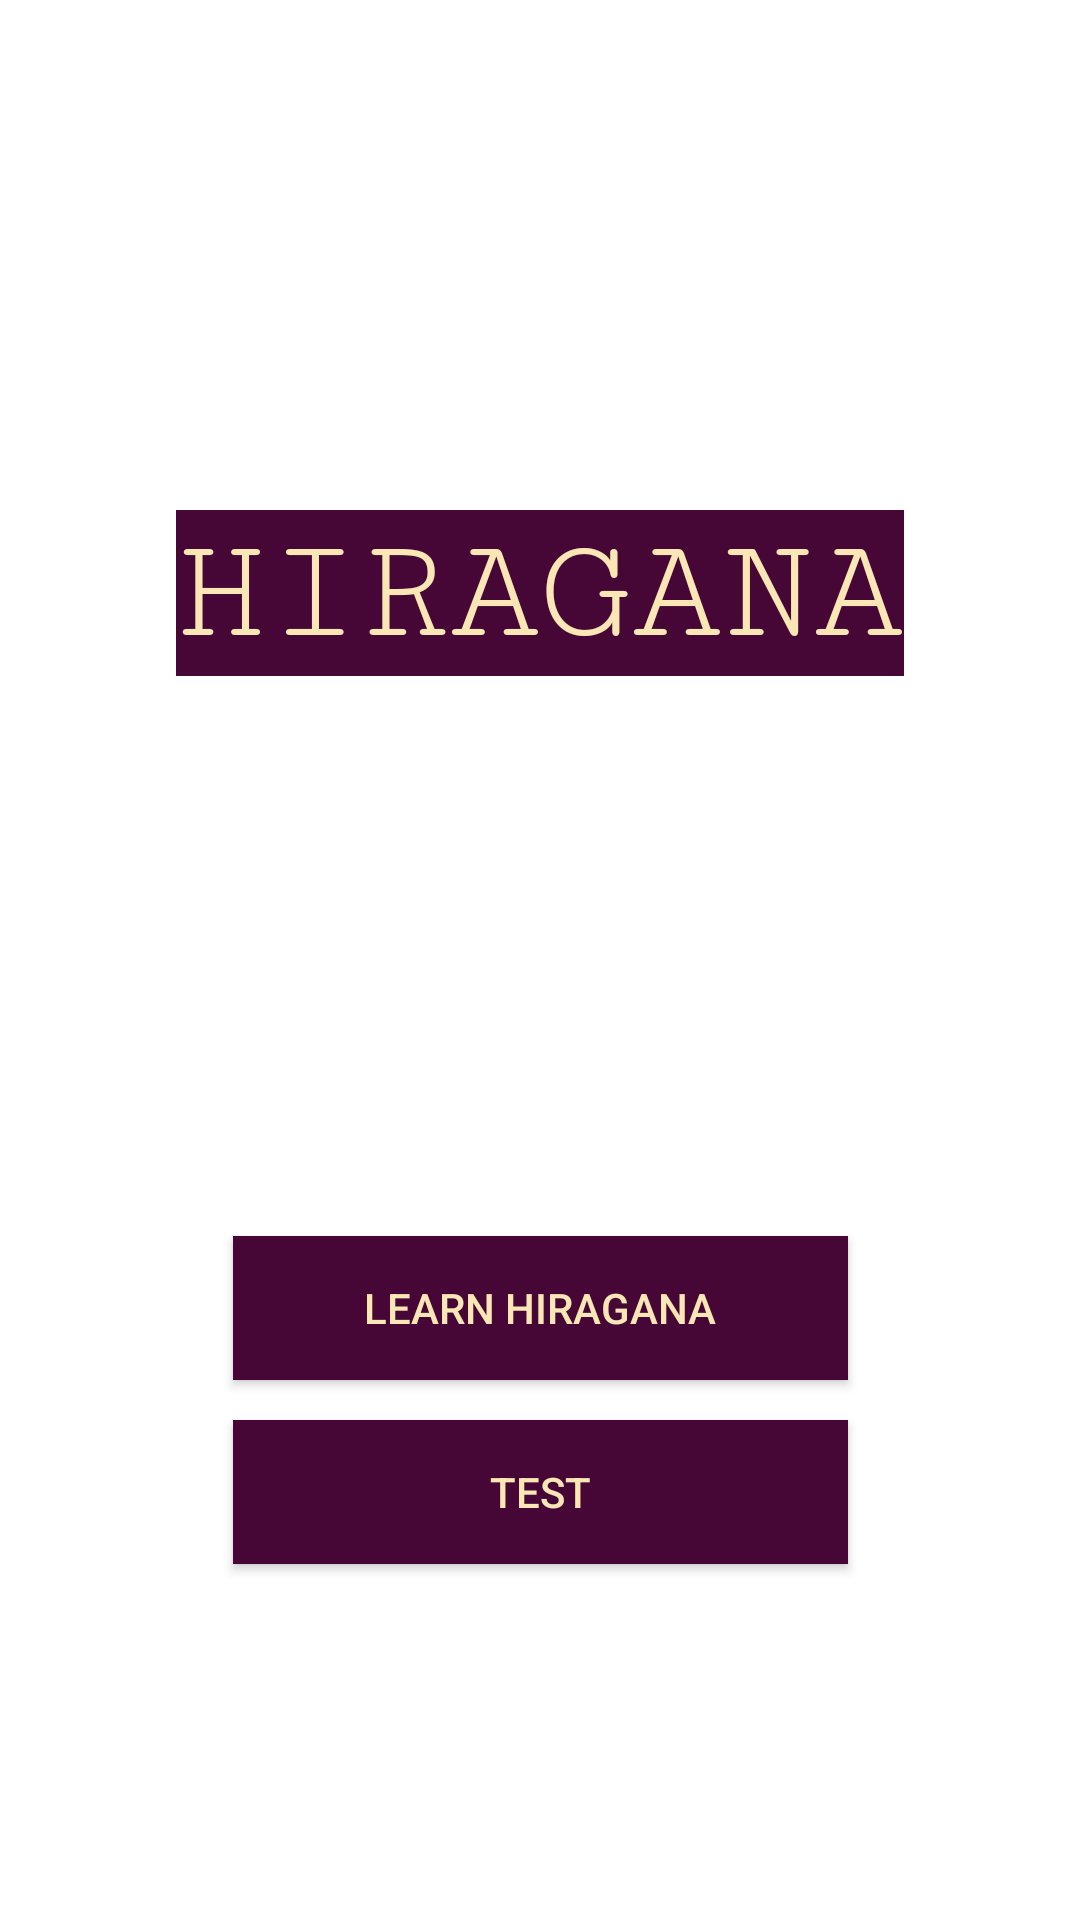

The Android layout XML behind this screen, and the referenced resources:
<!-- AndroidManifest.xml: application theme Theme.Hiragana -->
<!-- res/layout/activity_main.xml -->
<?xml version="1.0" encoding="utf-8"?>
<androidx.constraintlayout.widget.ConstraintLayout xmlns:android="http://schemas.android.com/apk/res/android"
    xmlns:app="http://schemas.android.com/apk/res-auto"
    xmlns:tools="http://schemas.android.com/tools"
    android:layout_width="match_parent"
    android:layout_height="match_parent"
    tools:context=".MainActivity">

    <TextView
        android:id="@+id/TextLogo"
        android:layout_width="wrap_content"
        android:layout_height="wrap_content"
        android:text="HIRAGANA"
        android:background="#470736"
        android:fontFamily="serif-monospace"
        android:textColor="#fae7b5"
        android:textSize="50sp"
        app:layout_constraintBottom_toBottomOf="parent"
        app:layout_constraintEnd_toEndOf="parent"
        app:layout_constraintStart_toStartOf="parent"
        app:layout_constraintTop_toTopOf="parent"
        app:layout_constraintVertical_bias="0.291" />

    <Button
        android:id="@+id/ButLearnHiragana"
        android:layout_width="205dp"
        android:layout_height="wrap_content"
        android:background="#470736"
        android:text="learn hiragana"
        android:textColor="#fae7b5"
        app:layout_constraintBottom_toBottomOf="parent"
        app:layout_constraintEnd_toEndOf="parent"
        app:layout_constraintStart_toStartOf="parent"
        app:layout_constraintTop_toBottomOf="@+id/TextLogo"
        app:layout_constraintVertical_bias="0.509" />

    <Button
        android:id="@+id/ButTestH"
        android:layout_width="205dp"
        android:layout_height="wrap_content"
        android:background="#470736"
        android:text="test"
        android:textColor="#fae7b5"
        app:layout_constraintBottom_toBottomOf="parent"
        app:layout_constraintEnd_toEndOf="parent"
        app:layout_constraintStart_toStartOf="parent"
        app:layout_constraintTop_toBottomOf="@+id/ButLearnHiragana"
        app:layout_constraintVertical_bias="0.102" />


</androidx.constraintlayout.widget.ConstraintLayout>
<!-- resources referenced by this layout -->
<resources>
  <style name="Theme.Hiragana" parent="Theme.MaterialComponents.DayNight.DarkActionBar">
          
          <item name="colorPrimary">@color/purple_500</item>
          <item name="colorPrimaryVariant">@color/purple_700</item>
          <item name="colorOnPrimary">@color/white</item>
          
          <item name="colorSecondary">@color/teal_200</item>
          <item name="colorSecondaryVariant">@color/teal_700</item>
          <item name="colorOnSecondary">@color/black</item>
          
          <item name="android:statusBarColor">?attr/colorPrimaryVariant</item>
          
      </style>
  <!-- not gathered from this repository: default colours our renderer supplied (Android Studio template values) -->
  <color name="purple_500">#FF6200EE</color>
  <color name="purple_700">#FF3700B3</color>
  <color name="teal_200">#FF03DAC5</color>
  <color name="teal_700">#FF018786</color>
  <color name="black">#FF000000</color>
  <color name="white">#FFFFFFFF</color>
</resources>
